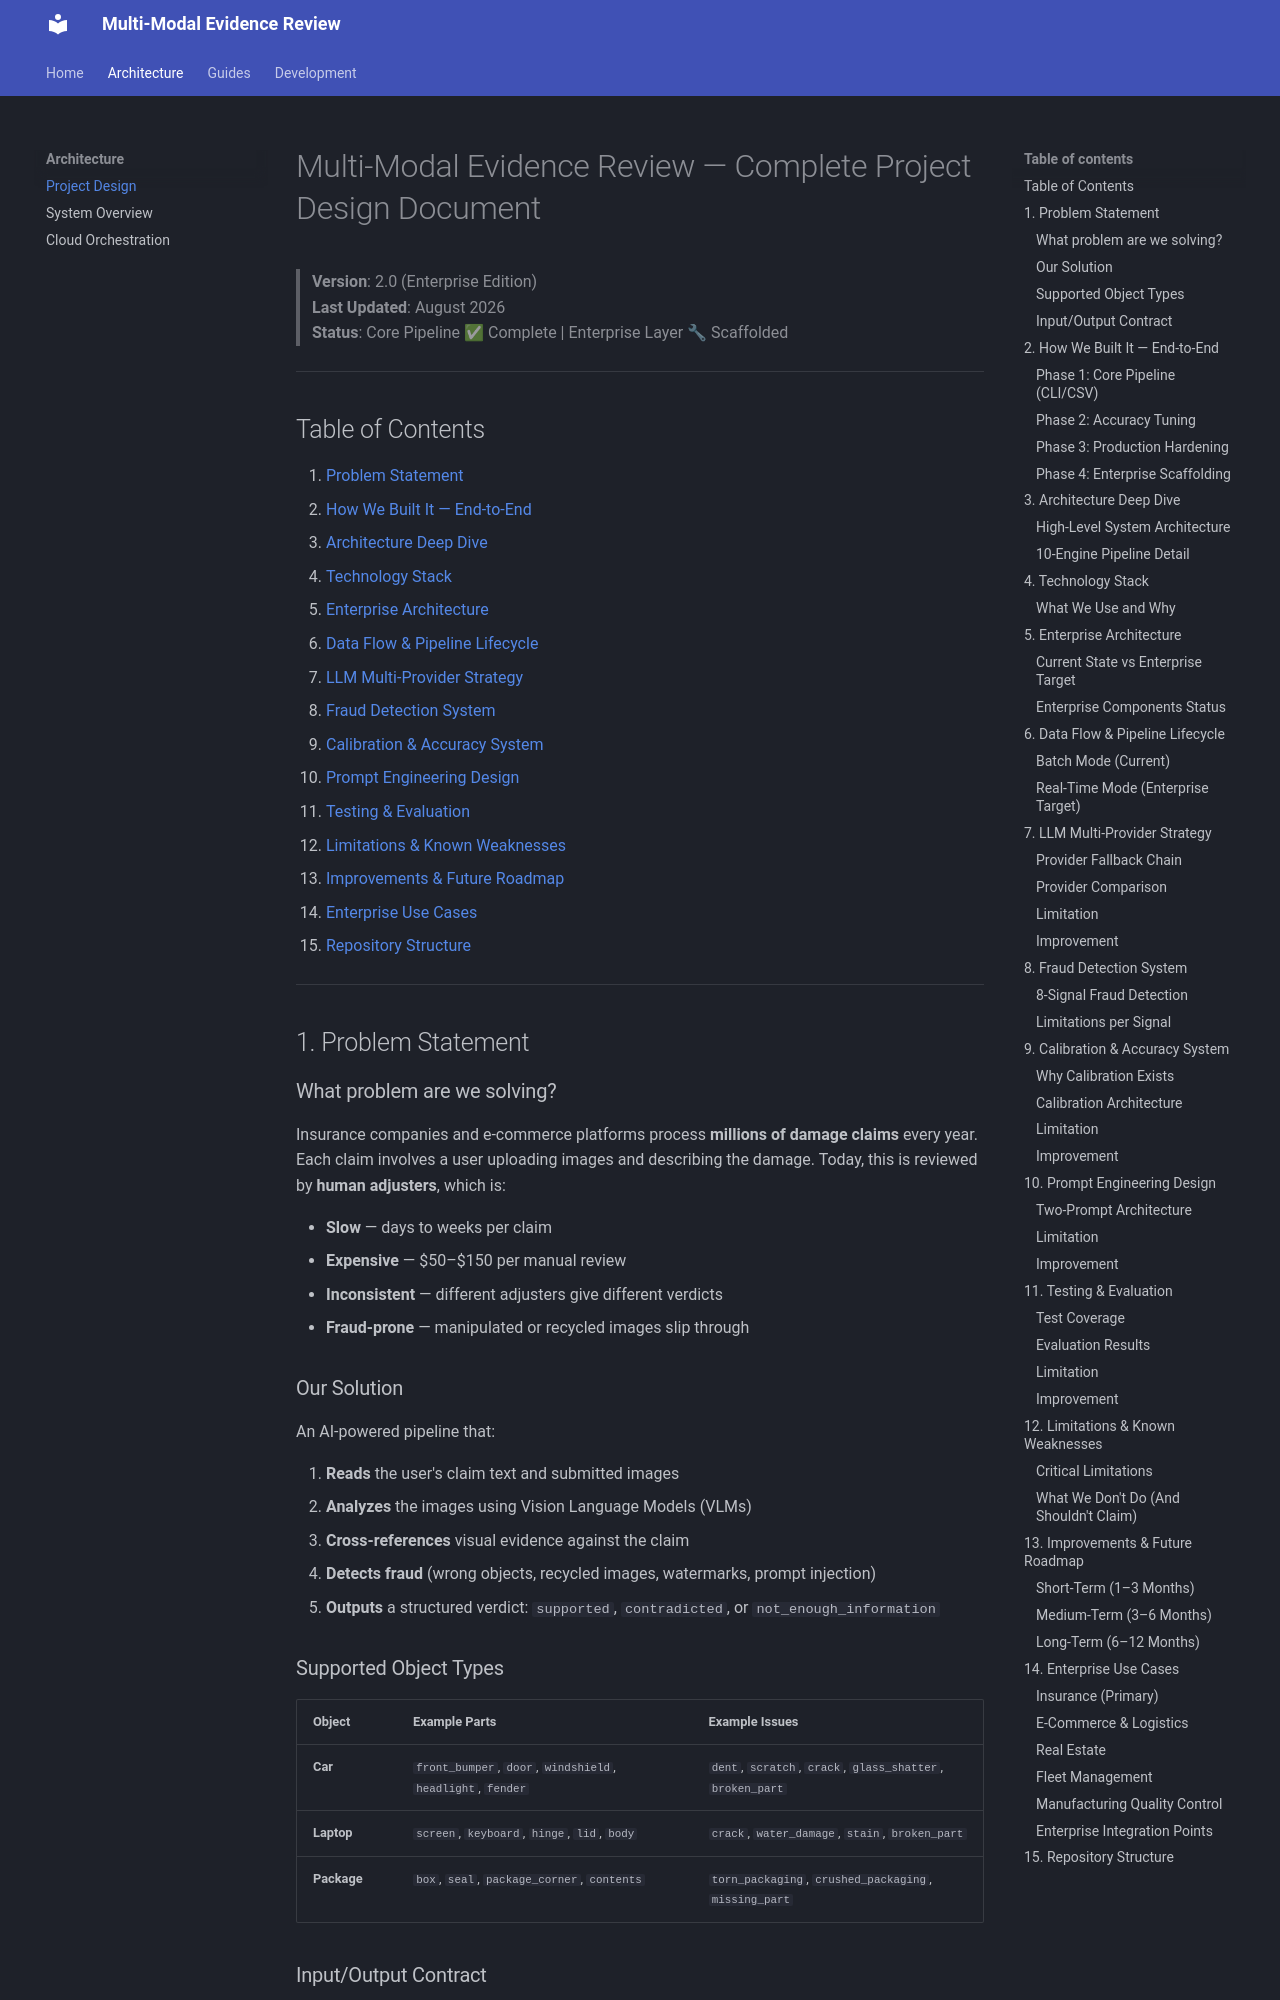

repository: rohitkumarnaidu/multi-modal-insurance-evidence-review-pipeline · page: architecture/project_design/index.html · generator: mkdocs

# Multi-Modal Evidence Review — Complete Project Design Document

> **Version**: 2.0 (Enterprise Edition)  
> **Last Updated**: August 2026  
> **Status**: Core Pipeline ✅ Complete | Enterprise Layer 🔧 Scaffolded

---

## Table of Contents

1. [Problem Statement](#1-problem-statement)
2. [How We Built It — End-to-End](#2-how-we-built-it--end-to-end)
3. [Architecture Deep Dive](#3-architecture-deep-dive)
4. [Technology Stack](#4-technology-stack)
5. [Enterprise Architecture](#5-enterprise-architecture)
6. [Data Flow & Pipeline Lifecycle](#6-data-flow--pipeline-lifecycle)
7. [LLM Multi-Provider Strategy](#7-llm-multi-provider-strategy)
8. [Fraud Detection System](#8-fraud-detection-system)
9. [Calibration & Accuracy System](#9-calibration--accuracy-system)
10. [Prompt Engineering Design](#10-prompt-engineering-design)
11. [Testing & Evaluation](#11-testing--evaluation)
12. [Limitations & Known Weaknesses](#12-limitations--known-weaknesses)
13. [Improvements & Future Roadmap](#13-improvements--future-roadmap)
14. [Enterprise Use Cases](#14-enterprise-use-cases)
15. [Repository Structure](#15-repository-structure)

---

## 1. Problem Statement

### What problem are we solving?

Insurance companies and e-commerce platforms process **millions of damage claims** every year. Each claim involves a user uploading images and describing the damage. Today, this is reviewed by **human adjusters**, which is:

- **Slow** — days to weeks per claim
- **Expensive** — $50–$150 per manual review
- **Inconsistent** — different adjusters give different verdicts
- **Fraud-prone** — manipulated or recycled images slip through

### Our Solution

An AI-powered pipeline that:

1. **Reads** the user's claim text and submitted images
2. **Analyzes** the images using Vision Language Models (VLMs)
3. **Cross-references** visual evidence against the claim
4. **Detects fraud** (wrong objects, recycled images, watermarks, prompt injection)
5. **Outputs** a structured verdict: `supported`, `contradicted`, or `not_enough_information`

### Supported Object Types

| Object | Example Parts | Example Issues |
|--------|--------------|----------------|
| **Car** | `front_bumper`, `door`, `windshield`, `headlight`, `fender` | `dent`, `scratch`, `crack`, `glass_shatter`, `broken_part` |
| **Laptop** | `screen`, `keyboard`, `hinge`, `lid`, `body` | `crack`, `water_damage`, `stain`, `broken_part` |
| **Package** | `box`, `seal`, `package_corner`, `contents` | `torn_packaging`, `crushed_packaging`, `missing_part` |
